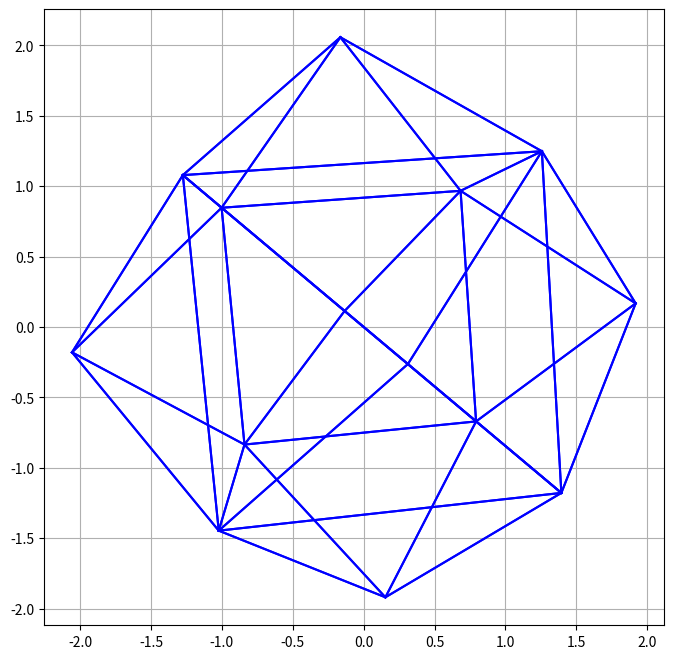

The matplotlib source for this figure:
import numpy
import matplotlib.pyplot as pyplot

# Tetrahexahedron (https://en.wikipedia.org/wiki/Tetrakis_hexahedron)
#
# TODO: change from equilateral to isosceles triangles
#       simplify vertices to be only points
#

vertices = numpy.array([
    # Left (x centered)
    [-2, 0, 0, 1],
    [-1, 1, -1, 1],
    [-1, 1, 1, 1],
    [-2, 0, 0, 1],
    [-1, 1, -1, 1],
    [-1, -1, -1, 1],
    [-2, 0, 0, 1],
    [-1, -1, -1, 1],
    [-1, -1, 1, 1],
    [-2, 0, 0, 1],
    [-1, 1, 1, 1],
    [-1, -1, 1, 1],

    # Right
    [2, 0, 0, 1],
    [1, 1, -1, 1],
    [1, 1, 1, 1],
    [2, 0, 0, 1],
    [1, 1, -1, 1],
    [1, -1, -1, 1],
    [2, 0, 0, 1],
    [1, -1, -1, 1],
    [1, -1, 1, 1],
    [2, 0, 0, 1],
    [1, 1, 1, 1],
    [1, -1, 1, 1],

    # Top (y centered)
    [0, 2, 0, 1],
    [1, 1, 1, 1],
    [1, 1, -1, 1],
    [0, 2, 0, 1],
    [1, 1, -1, 1],
    [-1, 1, -1, 1],
    [0, 2, 0, 1],
    [-1, 1, -1, 1],
    [-1, 1, 1, 1],
    [0, 2, 0, 1],
    [-1, 1, 1, 1],
    [1, 1, 1, 1],

    # Bottom
    [0, -2, 0, 1],
    [1, -1, 1, 1],
    [1, -1, -1, 1],
    [0, -2, 0, 1],
    [1, -1, -1, 1],
    [-1, -1, -1, 1],
    [0, -2, 0, 1],
    [-1, -1, -1, 1],
    [-1, -1, 1, 1],
    [0, -2, 0, 1],
    [-1, -1, 1, 1],
    [1, -1, 1, 1],

    # Front (z centered)
    [0, 0, 2, 1],
    [1, -1, 1, 1],
    [1, 1, 1, 1],
    [0, 0, 2, 1],
    [1, -1, 1, 1],
    [-1, -1, 1, 1],
    [0, 0, 2, 1],
    [-1, -1, 1, 1],
    [-1, 1, 1, 1],
    [0 ,0, 2, 1],
    [-1, 1, 1, 1],
    [1, 1, 1, 1],

    # Back
    [0, 0, -2, 1],
    [1, -1, -1, 1],
    [1, 1, -1, 1],
    [0, 0, -2, 1],
    [1, -1, -1, 1],
    [-1, -1, -1, 1],
    [0, 0, -2, 1],
    [-1, -1, -1, 1],
    [-1, 1, -1, 1],
    [0 ,0, -2, 1],
    [-1, 1, -1, 1],
    [1, 1, -1, 1],
]).T

# Define the transformation matrices in homogenous coordinates
def rotation_x(theta):
    return numpy.array([
        [1, 0, 0, 0],
        [0, numpy.cos(theta), -numpy.sin(theta), 0],
        [0, numpy.sin(theta), numpy.cos(theta), 0],
        [0, 0, 0, 1]
    ])

def rotation_y(phi):
    return numpy.array([
        [numpy.cos(phi), 0, numpy.sin(phi), 0],
        [0, 1, 0, 0],
        [-numpy.sin(phi), 0, numpy.cos(phi), 0],
        [0, 0, 0, 1]
    ])

def rotation_z(psi):
    return numpy.array([
        [numpy.cos(psi), -numpy.sin(psi), 0, 0],
        [numpy.sin(psi), numpy.cos(psi), 0, 0],
        [0, 0, 1, 0],
        [0, 0, 0, 1]
    ])

# Define the perspective projection matrix. d = distance from the camera.
def perspective(d):
    return numpy.array([
        [1, 0, 0, 0],
        [0, 1, 0, 0],
        [0, 0, 1, 0],
        [0, 0, -1/d, 1]
    ])

# x
theta = numpy.radians(5)
# y
phi = numpy.radians(5)
# z
psi = numpy.radians(5)

# Distance
d = 5

projected = perspective(d) @ ((rotation_z(psi) @ rotation_y(phi) @ rotation_x(theta)) @ vertices)
projected /= projected[3]

# Extract 2D coordinates
x = projected[0]
y = projected[1]

# Define edges
edges = [
    (0, 1), (1, 2) , (2, 0),
    (3, 4), (4, 5), (5, 3),
    (6, 7), (7, 8), (8, 6),
    (9, 10), (10, 11), (11, 9),

    (12, 13), (13, 14), (14, 12),
    (15, 16), (16, 17), (17, 15),
    (18, 19), (19, 20), (20, 18),
    (21, 22), (22, 23), (23, 21),

    (24, 25), (25, 26), (26, 24),
    (27, 28), (28, 29), (29, 27),
    (30, 31), (31, 32), (32, 30),
    (33, 34), (34, 35), (35, 33),

    (36, 37), (37, 38), (38, 36),
    (39, 40), (40, 41), (41, 39),
    (42, 43), (43, 44), (44, 42),
    (45, 46), (46, 47), (47, 45),

    (48, 49), (49, 50), (50, 48),
    (51, 52), (52, 53), (53, 51),
    (54, 55), (55, 56), (56, 54),
    (57, 58), (58, 59), (59, 57),

    (60, 61), (61, 62), (62, 60),
    (63, 64), (64, 65), (65, 63),
    (66, 67), (67, 68), (68, 66),
    (69, 70), (70, 71), (71, 69)
]

pyplot.figure(figsize=(8, 8))

# Draw edges
for edge in edges:
    xs = [x[edge[0]], x[edge[1]]]
    ys = [y[edge[0]], y[edge[1]]]
    pyplot.plot(xs, ys, "b-")

pyplot.grid(True)
pyplot.show()
